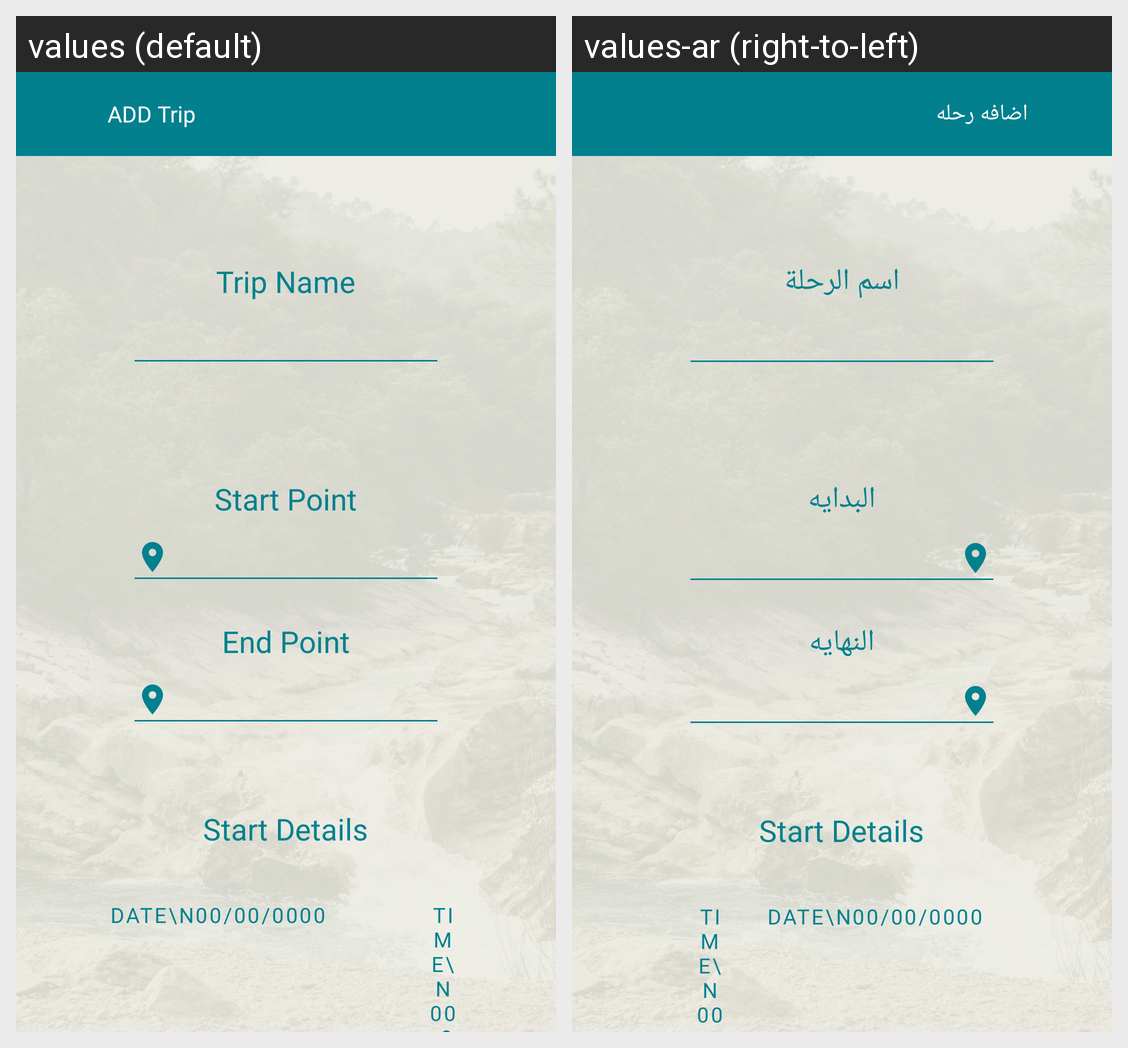

Locale-by-locale string values for the Android screen shown in this grid:
Android screen res/layout/activity_add_new_trip.xml rendered under 2 locales, left to right: values (default), values-ar (right-to-left). Device: Nexus 5 (rendered at 1080×1920; each locale shown at half size, 540×960, under a caption strip naming it); theme Theme.TRIPAWY.
Strings drawn on this screen, with the default value and each locale's value (text and hints the layout hard-codes, and strings that could not be matched under every locale, appear in the picture but are not listed):

add_trip
  values: ADD Trip
  values-ar: اضافه رحله

tripName
  values: Trip Name
  values-ar: اسم الرحلة

startPoint
  values: Start Point
  values-ar: البدايه

endPoint
  values: End Point
  values-ar: النهايه

start_details
  values: Start Details
  values-ar: Start Details  [not translated; the default value is used]
